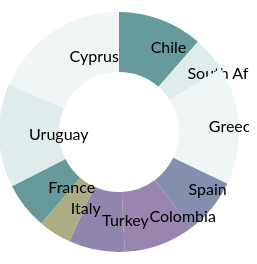
D3 v4 page, settled after 360 driven frames (6 s of simulated time); the page loaded 1 data file(s).


                function myFunction() {
                    var x = document.getElementById("navDemo");
                    if (x.className.indexOf("w3-show") == -1) {
                        x.className += " w3-show";
                    } else {
                        x.className = x.className.replace(" w3-show", "");
                    }
                }

                
                
            
// ── donut.js

var margin = {top: 200, right: 20, bottom: 20, left: 20},
    width = 300 - margin.right - margin.left,
    height = 500 - margin.top - margin.bottom,
    radius = width/2;

// color range
var color = d3.scaleOrdinal()
   .range(["#669999"," #e0ebeb", "#f0f5f5","#858fad","#9985ad", "#8f85ad","#adad85" ]);

// pie chart arc. Need to create arcs before generating pie
var arc = d3.arc()
    .outerRadius(radius - 10)
    .innerRadius(0);

// donut chart arc
var arc2 = d3.arc()
    .outerRadius(radius - 10)
    .innerRadius(radius - 70);

// arc for the labels position
var labelArc = d3.arc()
    .outerRadius(radius - 40)
    .innerRadius(radius - 40);

// generate pie chart and donut chart
var pie = d3.pie()
    .sort(null)
    .value(function(d) { return d.unemployee_rate; });

// define the svg for pie chart
var svg = d3.select("body").append("svg")
    .attr("width", width)
    .attr("height", height)
  .append("g")
    .attr("transform", "translate(" + width / 2 + "," + height / 2 + ")");

// define the svg donut chart
var svg2 = d3.select("body").append("svg")
    .attr("width", width)
    .attr("height", height)
  .append("g")
    .attr("transform", "translate(" + width / 2 + "," + height / 2 + ")");

// import data 
d3.csv("data/unemployment.csv", function(error, data) {
  if (error) throw error;
    
    // parse data
    data.forEach(function(d) {
        d.unemployee_rate = +d.unemployee_rate;
        d.country = d.country;
    })

  // "g element is a container used to group other SVG elements"
  var g = svg.selectAll(".arc")
      .data(pie(data))
    .enter().append("g")
      .attr("class", "arc");


        
 
    

    // "g element is a container used to group other SVG elements"
  var g2 = svg2.selectAll(".arc2")
      .data(pie(data))
    .enter().append("g")
      .attr("class", "arc2");

   // append path 
  g2.append("path")
      .attr("d", arc2)
      .style("fill", function(d) { return color(d.data.country); })
    .transition()
      .ease(d3.easeLinear)
      .duration(2000)
      .attrTween("d", tweenDonut);
        
   // append text
  g2.append("text")
    .transition()
      .ease(d3.easeLinear)
      .duration(2000)
    .attr("transform", function(d) { return "translate(" + labelArc.centroid(d) + ")"; })
      .attr("dy", ".35em")
      .text(function(d) { return d.data.country; });
    
});

// Helper function for animation of pie chart and donut chart
function tweenPie(b) {
  b.innerRadius = 0;
  var i = d3.interpolate({startAngle: 0, endAngle: 0}, b);
  return function(t) { return arc(i(t)); };
}

function tweenDonut(b) {
  b.innerRadius = 0;
  var i = d3.interpolate({startAngle: 0, endAngle: 0}, b);
  return function(t) { return arc2(i(t)); };
}

### data: data/unemployment.csv
country, unemployee_rate
Chile, 50.4
South Africa, 20.5
Greece, 70.6
Spain, 33.8
Colombia, 41.8
Turkey, 33.2
Italy, 19.6
France, 27.9
Uruguay, 61.6
Cyprus, 81.5